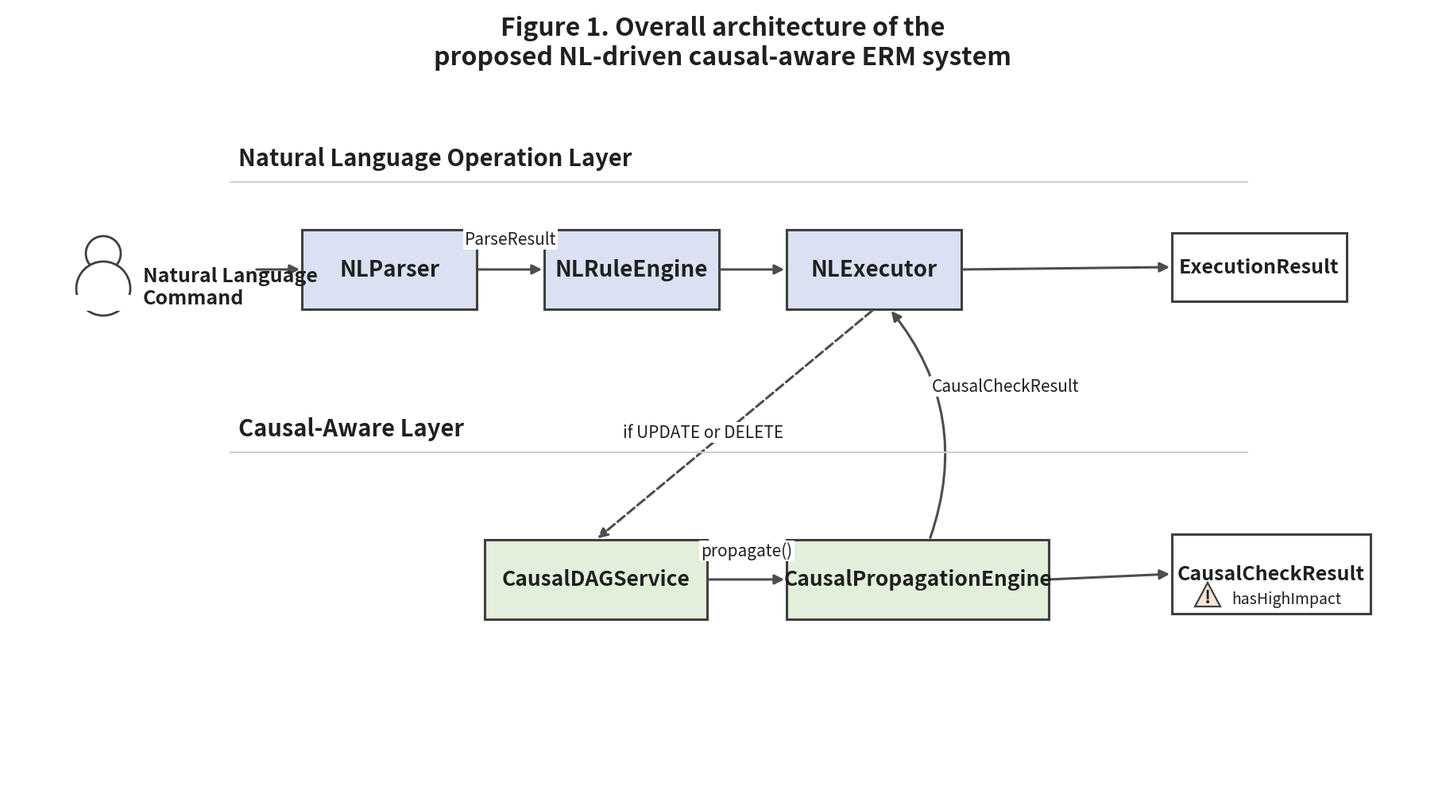

The matplotlib source for this figure:
from __future__ import annotations

from pathlib import Path

import matplotlib

matplotlib.use("Agg")

import matplotlib.pyplot as plt
from matplotlib.font_manager import FontProperties
from matplotlib.patches import Circle, FancyArrowPatch, Polygon, Rectangle


WIDTH_PX = 1800
HEIGHT_PX = 1000
FIGURE_DPI = 100
NL_FILL = "#D9E1F2"
CAUSAL_FILL = "#E2EFDA"
ARROW_COLOR = "#4D4D4D"
EDGE_COLOR = "#404040"
TEXT_COLOR = "#202020"

ARIAL_PATH = Path(r"C:\Windows\Fonts\arial.ttf")
FONT = FontProperties(fname=str(ARIAL_PATH)) if ARIAL_PATH.exists() else None


def _text(ax, x, y, text, size=18, weight="normal", ha="center", va="center", **kwargs):
    params = {
        "x": x,
        "y": y,
        "s": text,
        "fontsize": size,
        "fontweight": weight,
        "ha": ha,
        "va": va,
        "color": TEXT_COLOR,
    }
    if FONT is not None:
        params["fontproperties"] = FONT
    params.update(kwargs)
    return ax.text(**params)


def _draw_box(ax, x, y, w, h, label, fill, size=20):
    rect = Rectangle((x, y), w, h, linewidth=2.2, edgecolor=EDGE_COLOR, facecolor=fill)
    ax.add_patch(rect)
    _text(ax, x + w / 2, y + h / 2, label, size=size, weight="bold")
    return rect


def _draw_arrow(ax, start, end, label=None, dashed=False, curve=0.0, label_offset=(0, 0), linewidth=2.2):
    arrow = FancyArrowPatch(
        start,
        end,
        arrowstyle="-|>",
        mutation_scale=18,
        linewidth=linewidth,
        linestyle="--" if dashed else "-",
        color=ARROW_COLOR,
        connectionstyle=f"arc3,rad={curve}",
        shrinkA=2,
        shrinkB=2,
    )
    ax.add_patch(arrow)
    if label:
        label_x = (start[0] + end[0]) / 2 + label_offset[0]
        label_y = (start[1] + end[1]) / 2 + label_offset[1]
        _text(
            ax,
            label_x,
            label_y,
            label,
            size=15,
            bbox={"facecolor": "white", "edgecolor": "none", "pad": 1.5},
        )
    return arrow


def _draw_user_icon(ax, cx, cy):
    head = Circle((cx, cy + 42), 22, linewidth=2, edgecolor=EDGE_COLOR, facecolor="white")
    body = Circle((cx, cy - 2), 34, linewidth=2, edgecolor=EDGE_COLOR, facecolor="white")
    ax.add_patch(head)
    ax.add_patch(body)
    ax.add_patch(Rectangle((cx - 34, cy - 30), 68, 20, linewidth=0, facecolor="white"))


def _draw_warning_icon(ax, x, y):
    triangle = Polygon(
        [(x, y + 18), (x - 16, y - 12), (x + 16, y - 12)],
        closed=True,
        edgecolor=EDGE_COLOR,
        facecolor="#FCE4D6",
        linewidth=1.6,
    )
    ax.add_patch(triangle)
    _text(ax, x, y - 1, "!", size=16, weight="bold")


def render_architecture(output_path: Path | str = "figure1_architecture.png") -> Path:
    output_path = Path(output_path)

    fig = plt.figure(figsize=(WIDTH_PX / FIGURE_DPI, HEIGHT_PX / FIGURE_DPI), dpi=FIGURE_DPI)
    fig.patch.set_facecolor("white")
    ax = fig.add_axes([0, 0, 1, 1])
    ax.set_xlim(0, WIDTH_PX)
    ax.set_ylim(0, HEIGHT_PX)
    ax.axis("off")

    _text(
        ax,
        WIDTH_PX / 2,
        955,
        "Figure 1. Overall architecture of the\nproposed NL-driven causal-aware ERM system",
        size=23,
        weight="bold",
    )

    _text(ax, 290, 810, "Natural Language Operation Layer", size=21, weight="bold", ha="left")
    _text(ax, 290, 470, "Causal-Aware Layer", size=21, weight="bold", ha="left")
    ax.plot([280, 1560], [780, 780], color="#CFCFCF", linewidth=1.5)
    ax.plot([280, 1560], [440, 440], color="#CFCFCF", linewidth=1.5)

    upper_y = 620
    lower_y = 230
    box_w = 220
    box_h = 100

    parser = _draw_box(ax, 370, upper_y, box_w, box_h, "NLParser", NL_FILL)
    rule_engine = _draw_box(ax, 675, upper_y, box_w, box_h, "NLRuleEngine", NL_FILL)
    executor = _draw_box(ax, 980, upper_y, box_w, box_h, "NLExecutor", NL_FILL)

    dag_service = _draw_box(ax, 600, lower_y, 280, box_h, "CausalDAGService", CAUSAL_FILL, size=19)
    propagation = _draw_box(
        ax,
        980,
        lower_y,
        330,
        box_h,
        "CausalPropagationEngine",
        CAUSAL_FILL,
        size=19,
    )

    _draw_user_icon(ax, 120, upper_y + 28)
    _text(ax, 170, upper_y + 28, "Natural Language\nCommand", size=18, weight="bold", ha="left")

    exec_result = _draw_box(ax, 1465, upper_y + 10, 220, 86, "ExecutionResult", "white", size=18)
    causal_result = _draw_box(ax, 1465, lower_y + 7, 250, 100, "CausalCheckResult", "white", size=18)
    _draw_warning_icon(ax, 1510, lower_y + 28)
    _text(ax, 1540, lower_y + 25, "hasHighImpact", size=14, ha="left")

    _draw_arrow(ax, (310, upper_y + 50), (370, upper_y + 50))
    _draw_arrow(
        ax,
        (370 + box_w, upper_y + 50),
        (675, upper_y + 50),
        label="ParseResult",
        label_offset=(0, 38),
    )
    _draw_arrow(ax, (675 + box_w, upper_y + 50), (980, upper_y + 50))
    _draw_arrow(ax, (980 + box_w, upper_y + 50), (1465, upper_y + 53))

    _draw_arrow(
        ax,
        (600 + 280, lower_y + 50),
        (980, lower_y + 50),
        label="propagate()",
        label_offset=(0, 36),
    )
    _draw_arrow(ax, (980 + 330, lower_y + 50), (1465, lower_y + 57))

    _draw_arrow(
        ax,
        (1090, upper_y),
        (740, lower_y + box_h),
        label="if UPDATE or DELETE",
        dashed=True,
        label_offset=(-40, -10),
    )
    _draw_arrow(
        ax,
        (1160, lower_y + box_h),
        (1110, upper_y),
        label="CausalCheckResult",
        curve=0.28,
        label_offset=(120, 48),
    )

    fig.savefig(output_path, dpi=FIGURE_DPI, facecolor="white")
    plt.close(fig)
    return output_path


def main():
    render_architecture()


if __name__ == "__main__":
    main()
